Run: headless pygame with SDL's dummy video driver; simulated clock (each Clock.tick advances the game by its frame time, no real sleeping); random seed 0; keys injected as events and as key.get_pressed() state; no mouse input.
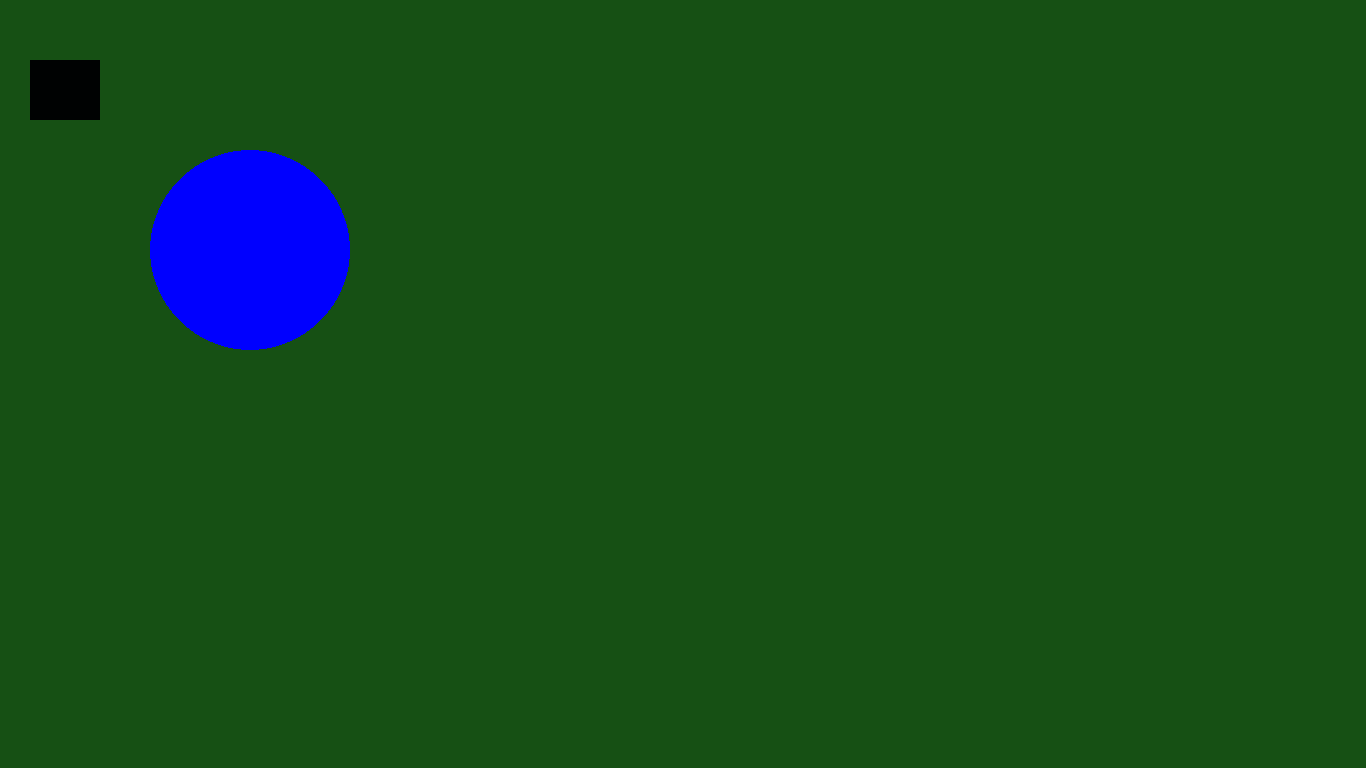
Frame 1 of 4 · flips 1–60 · no input
Frame 2 of 4 · flips 61–180 · tapped SPACE, RETURN · held RIGHT (→), D · screen unchanged from frame 1, image omitted
Frame 3 of 4 · flips 181–300 · held DOWN (↓), S · screen unchanged from frame 2, image omitted
Frame 4 of 4 · flips 301–420 · held LEFT (←), A, UP (↑), W · screen unchanged from frame 3, image omitted

The pygame program that drew these frames:

import pygame
pygame.init()

screen = pygame.display.set_mode([1366,768])

#Run until user asks to quit
running = True
while running:

    ##Did user click the window close button?
    for event in pygame.event.get():
        if event.type == pygame.QUIT:
            running = False

    #background color
    screen.fill((22,80,20))

    #Draw solid blue circle
    pygame.draw.circle(screen, (0,0,255), (250,250), 100)
    pygame.draw.rect(screen, (0,2,2), pygame.Rect(30, 60, 70, 60))
    #Flip the display
    
    pygame.display.flip()

pygame.quit()
